The GitHub repository peterhsu2018/AIA_project contains a labelled image folder "datasets" with 2 categories: abnormal, normal. Examples follow, each with its label.

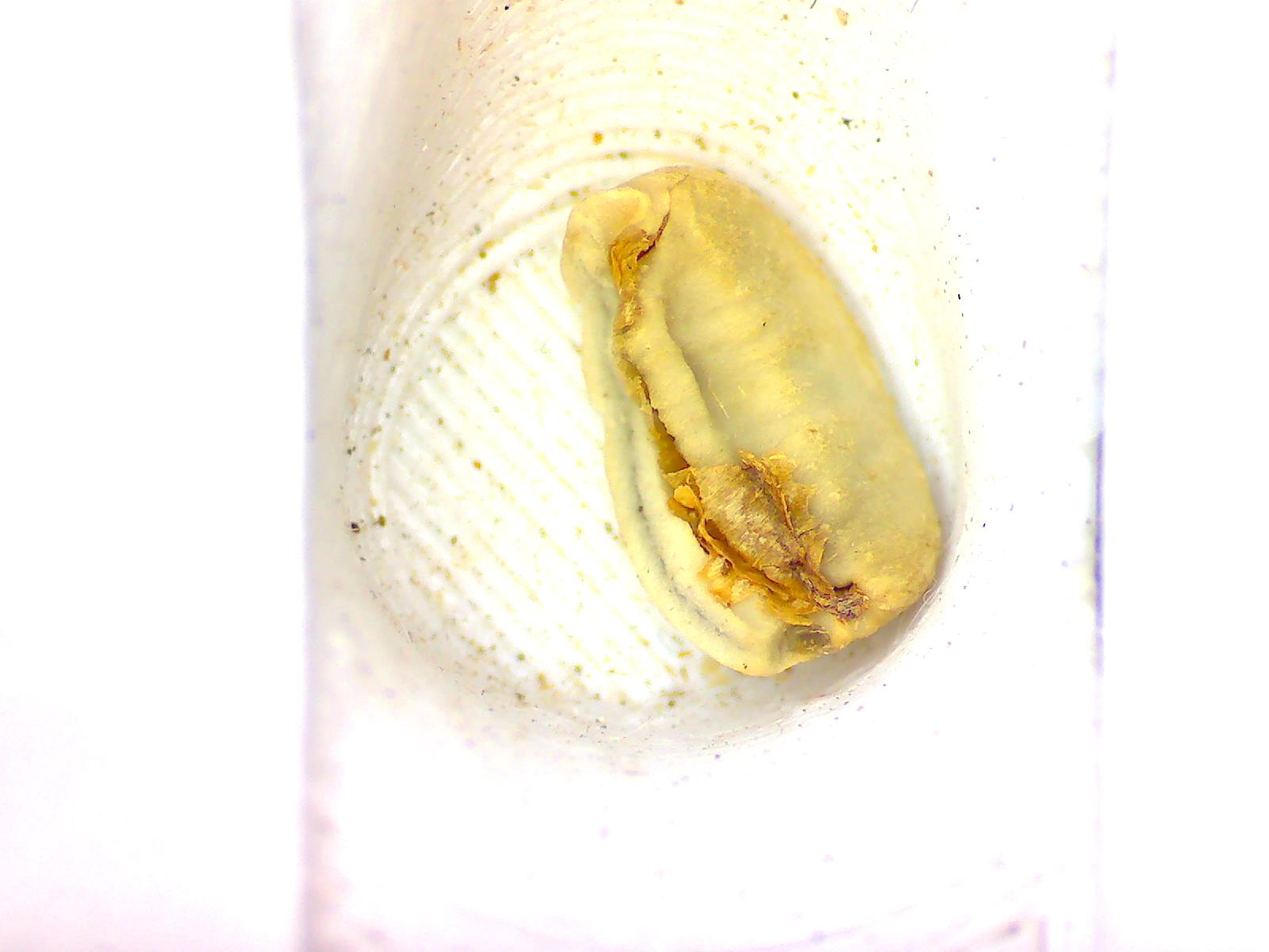
Label: abnormal

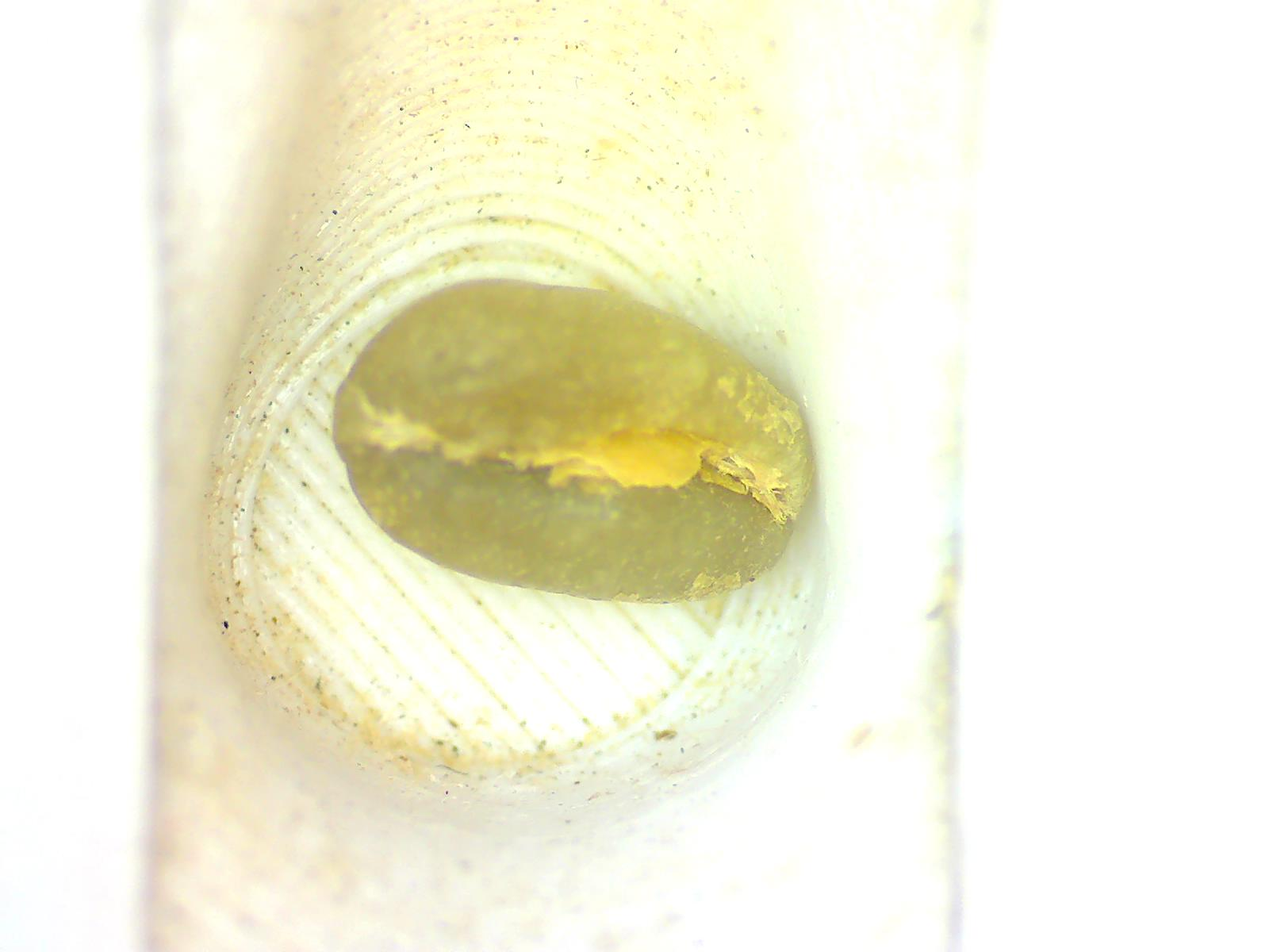
Label: normal

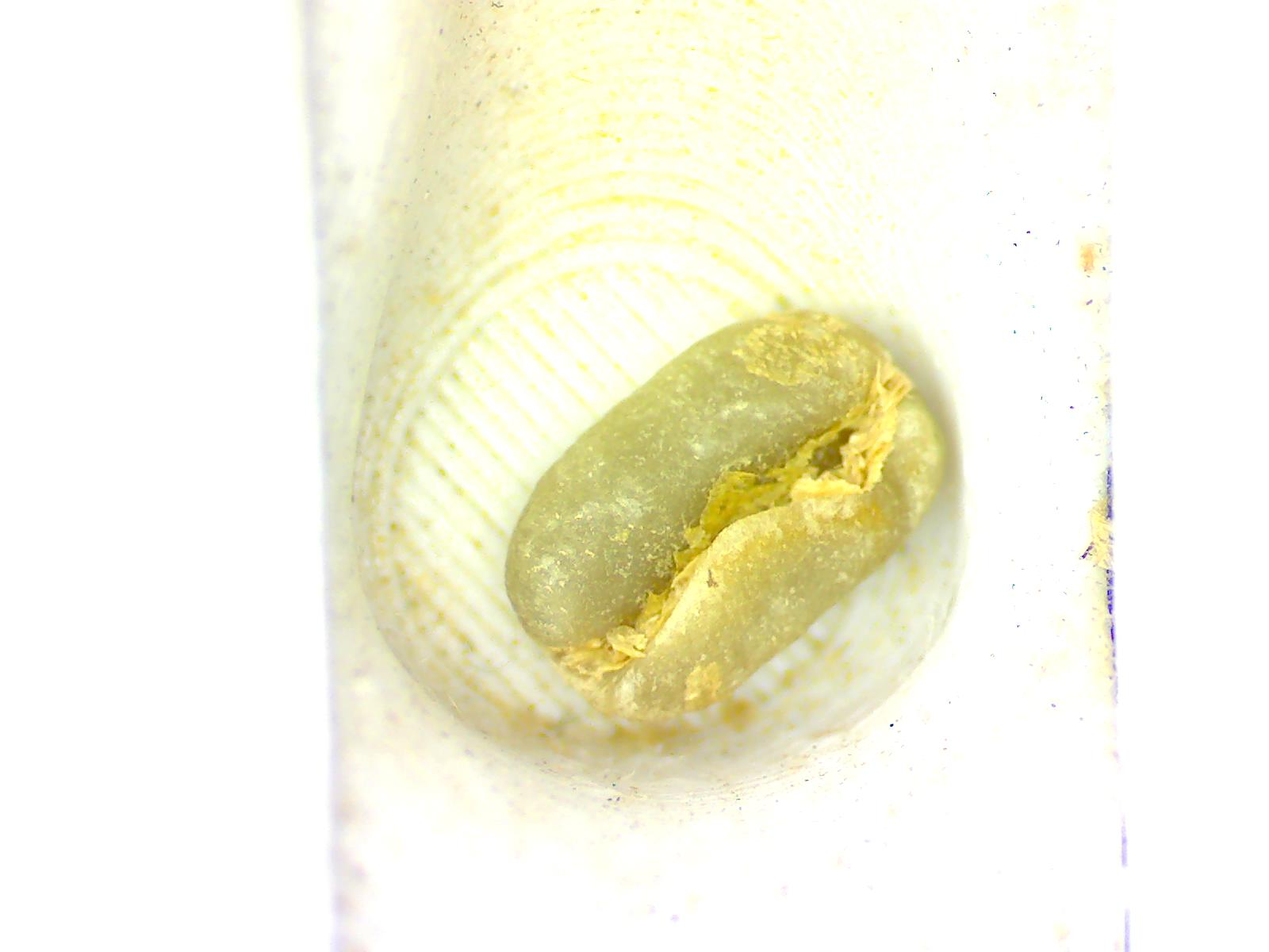
Label: normal

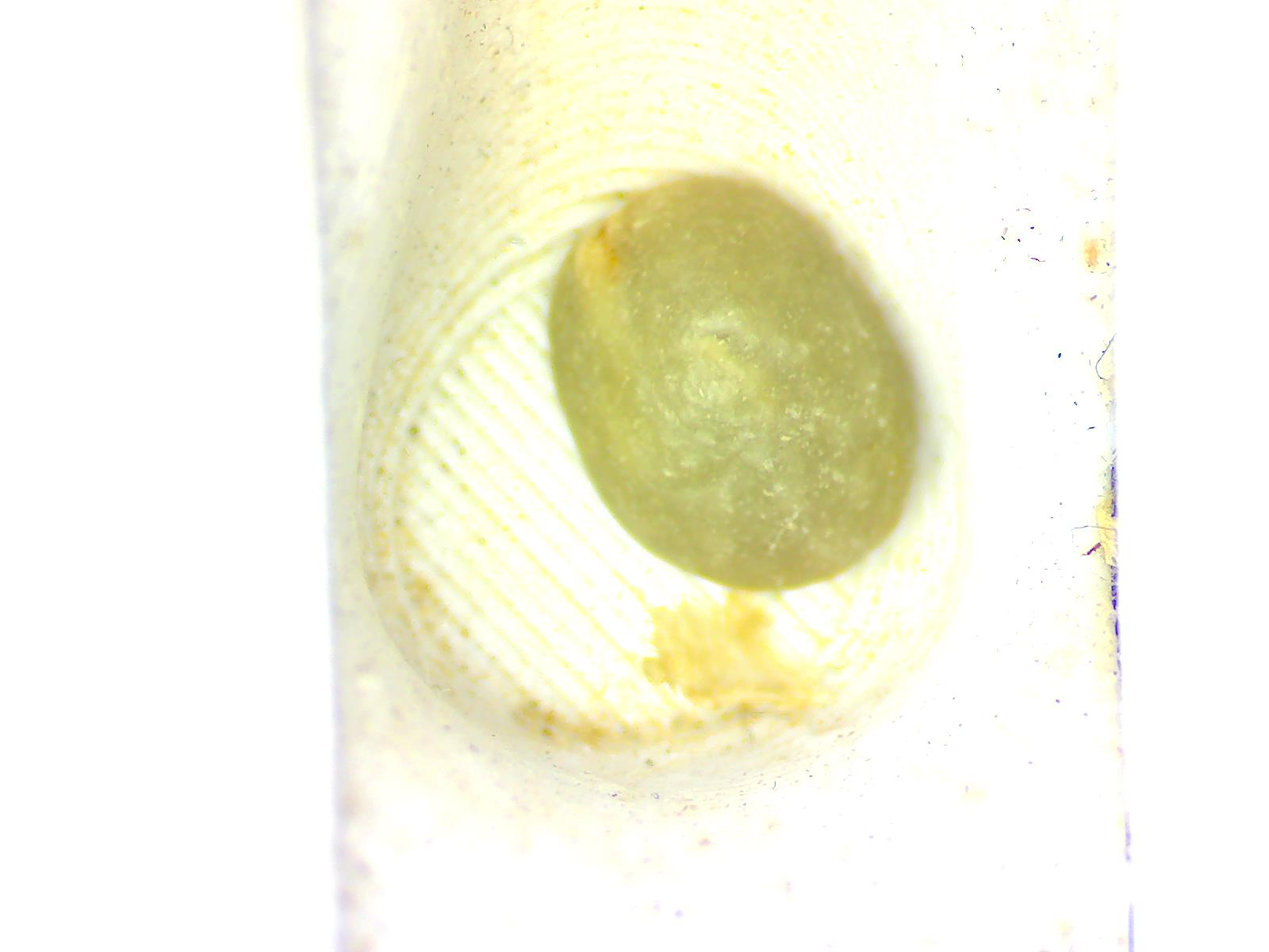
Label: normal

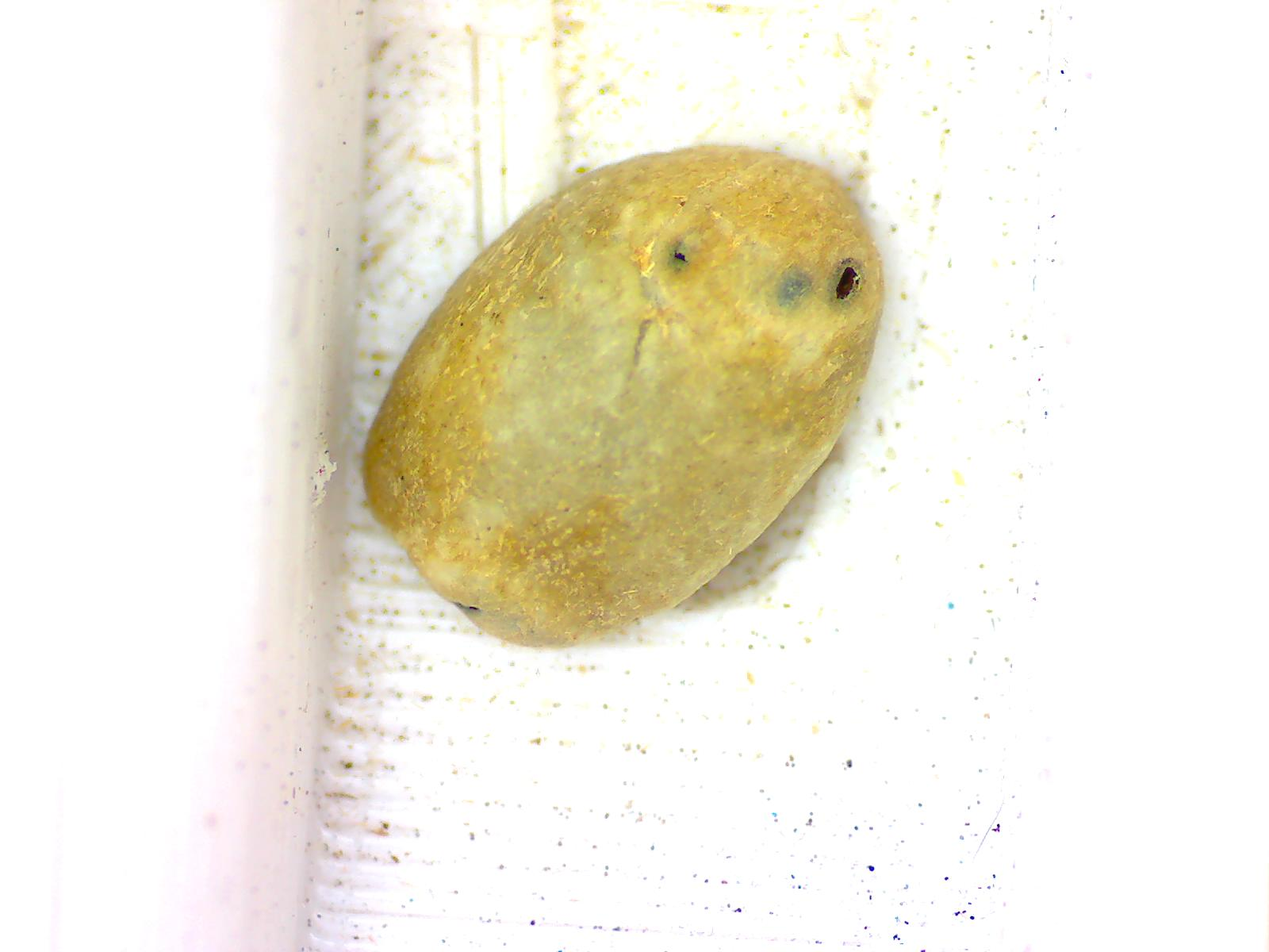
Label: abnormal

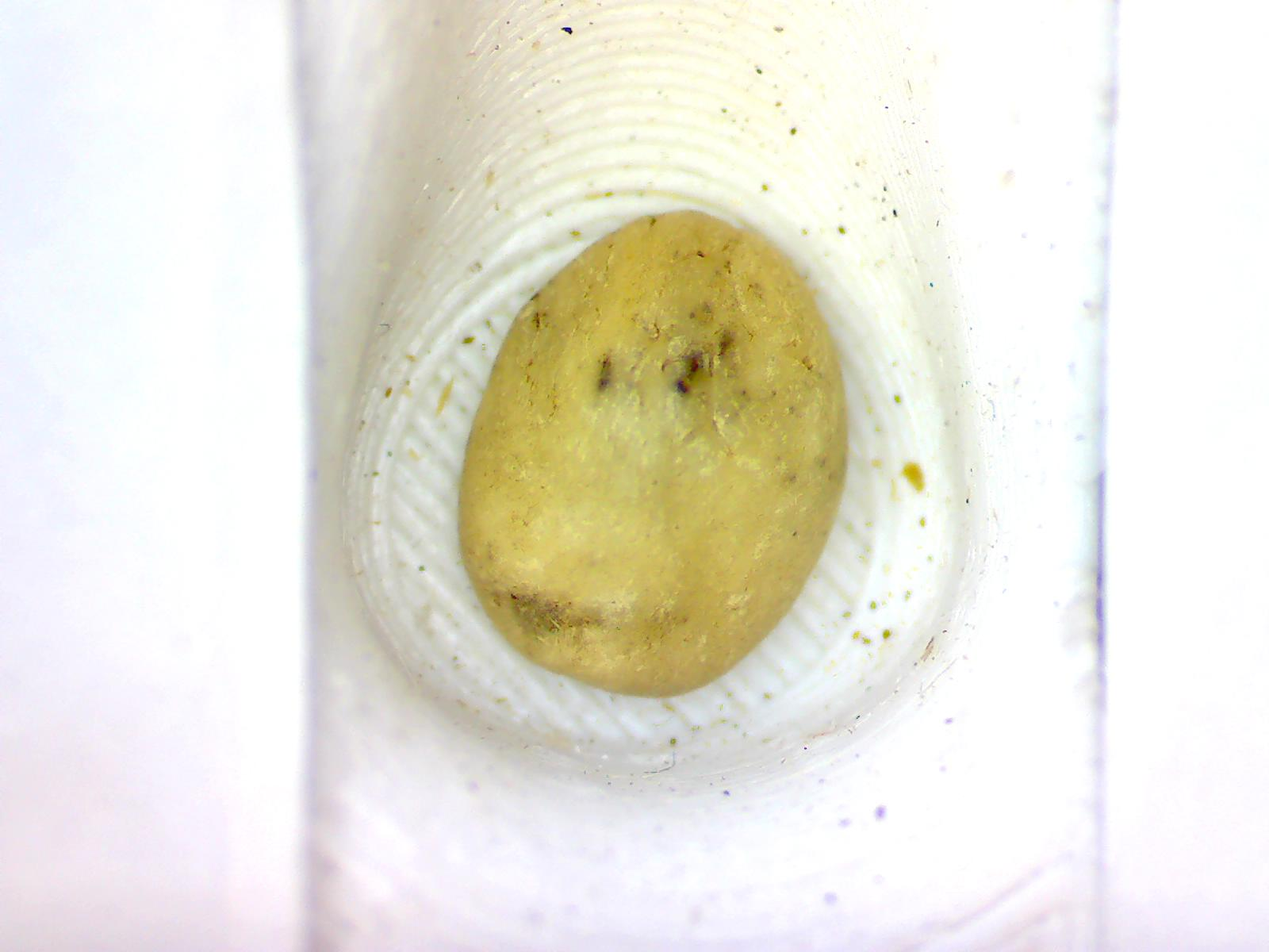
Label: abnormal
